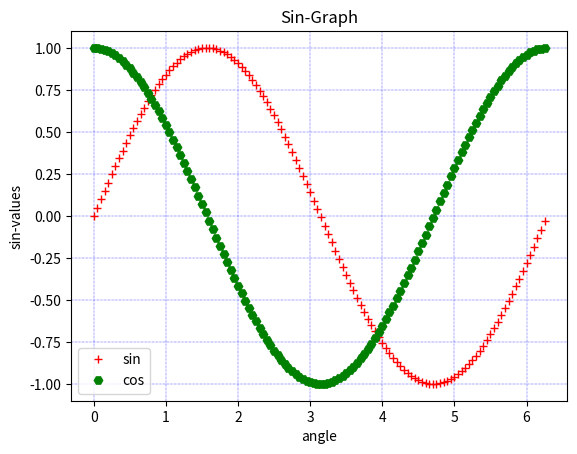

Reproduce this figure in Python.
#load library
import matplotlib.pyplot as plt#for plots
import numpy as np #for arrays and lists
import math#needed for pi
#We now obtain the ndarray object of angles between 0 and 2π using the arange() function from the NumPy library.
x=np.arange(0,math.pi*2,0.05)#values for x-axis
sin_y=np.sin(x)#values for y-axis
cos_y=np.cos(x)
#plot that values using plot() fucntion 
#symbols=- , –, -., , . , , , o , ^ , v , < , > , s , + , x , D , d , 1 , 2 , 3 , 4 , h , H , p , | , _
#colors b, g, r, c, m, y, k, w
plt.plot(x,sin_y,'r+')
plt.plot(x,cos_y,'gH')
plt.legend(labels = ('sin', 'cos'), loc = 'lower left') # legend placed at lower right
#set label and title
plt.xlabel("angle")
plt.ylabel("sin-values")
plt.title("Sin-Graph")
#for display other than jupyter 
plt.grid(color='b', ls = '-.', lw = 0.25)
plt.show()

